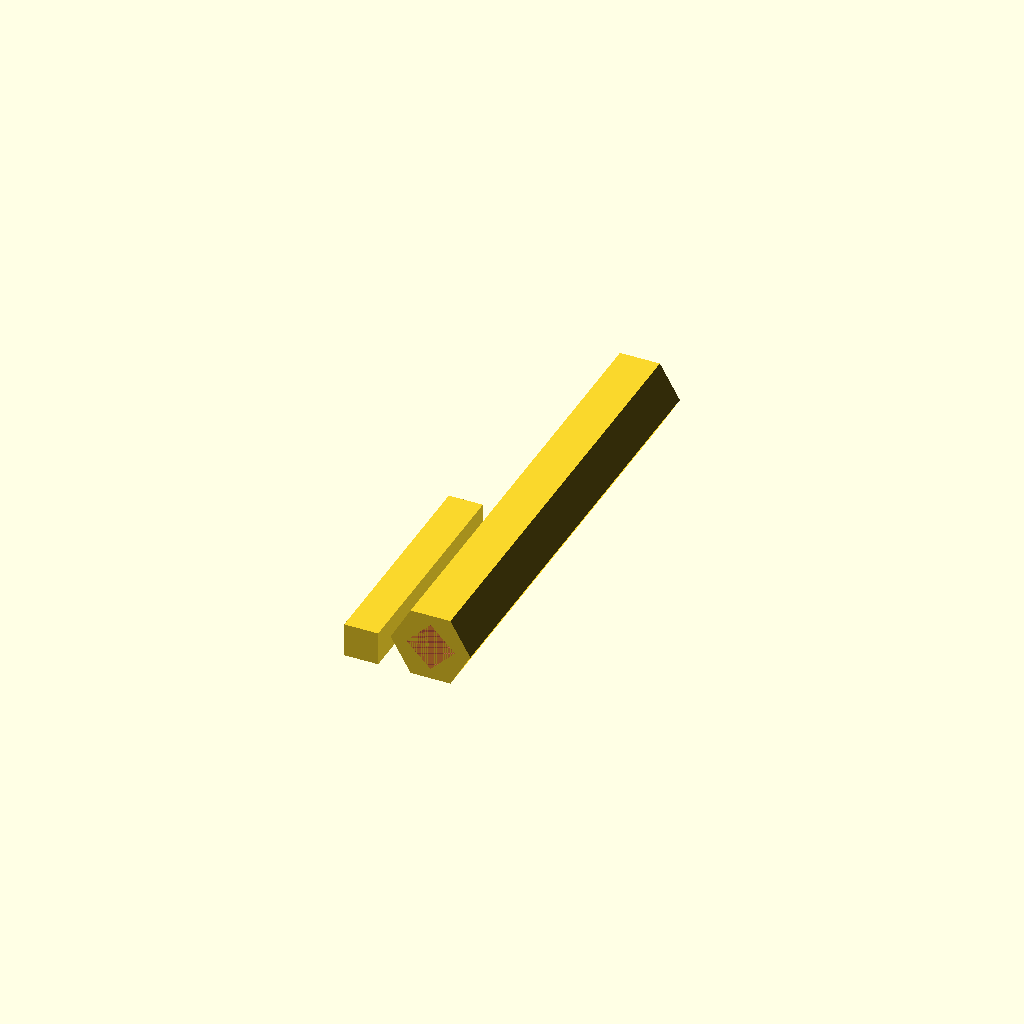
Cell 1: the model at its default parameters.
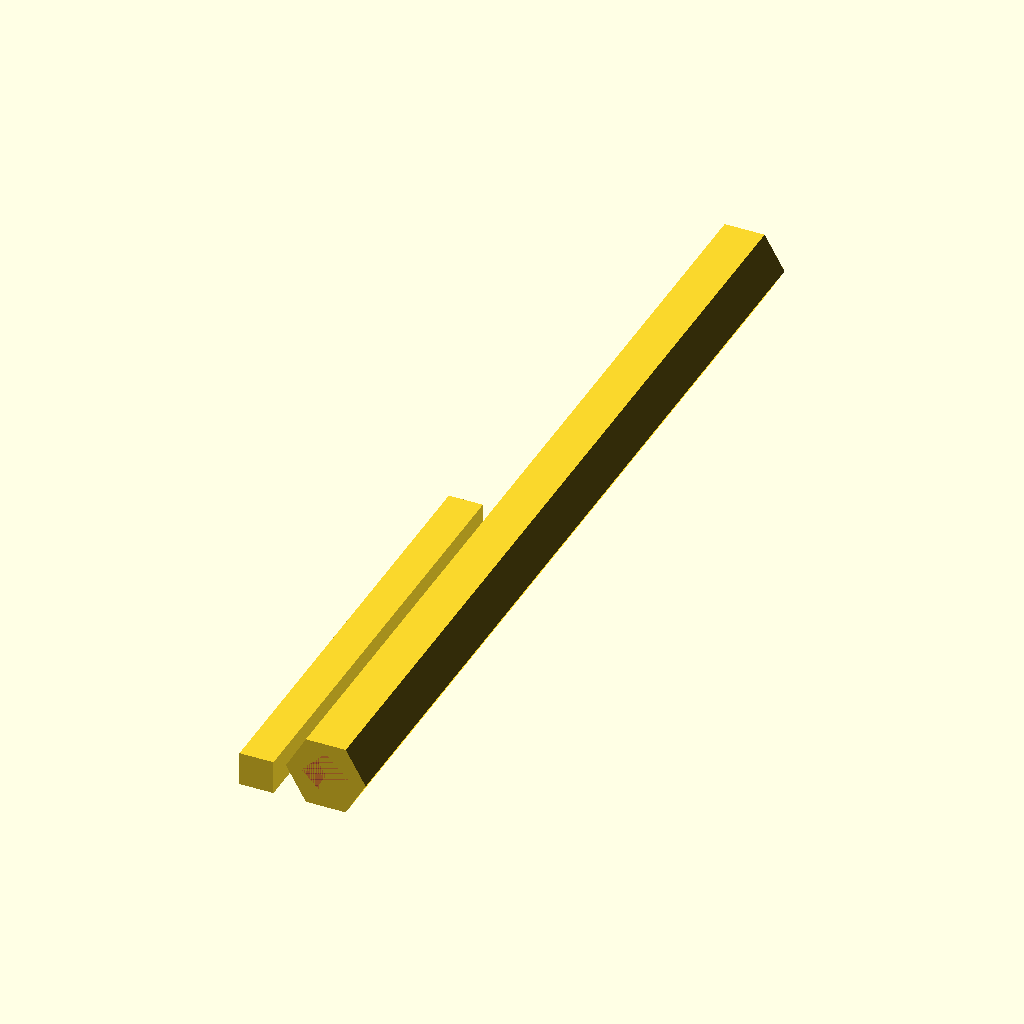
Cell 2 — length set to 260, the other parameters unchanged.
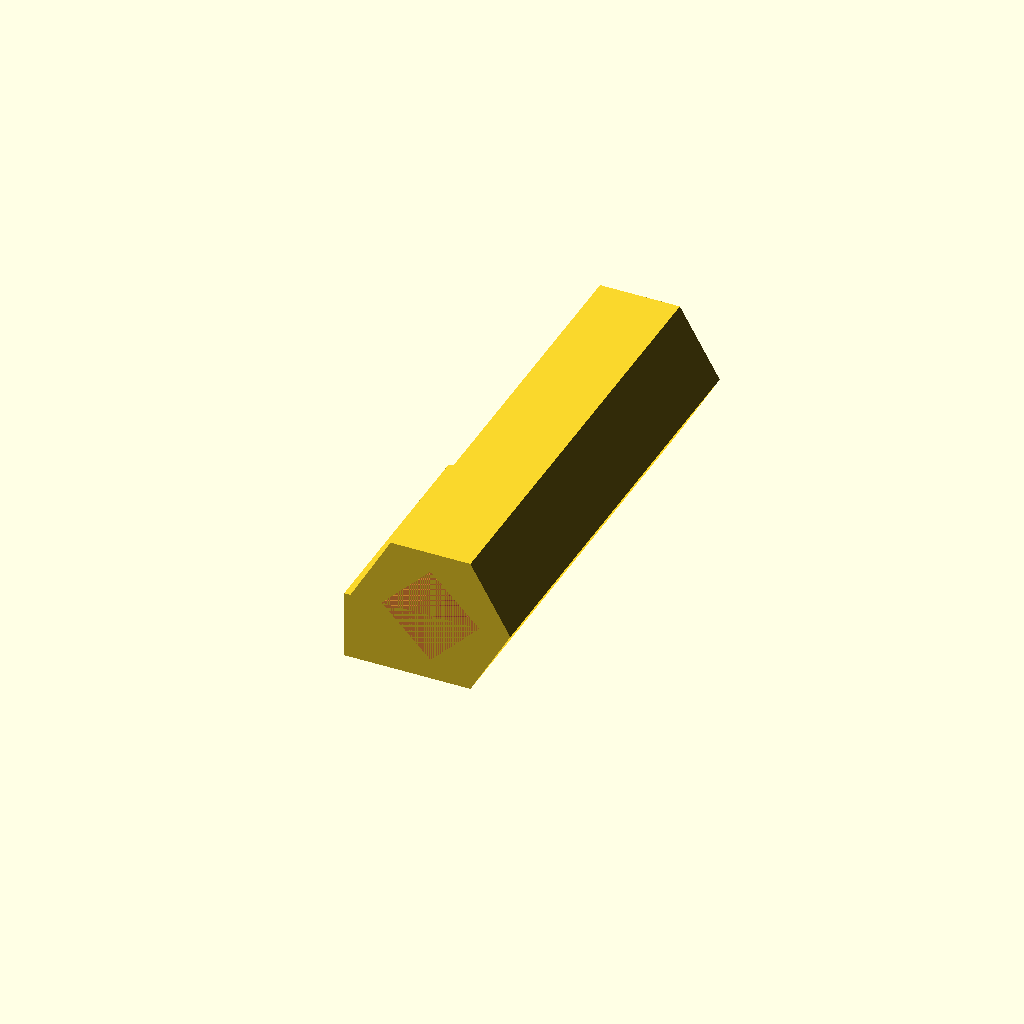
Cell 3 — width set to 40, the other parameters unchanged.
One fixed orthographic camera (rotation 55°, 0°, 25°; colour scheme Cornfield) for every cell.
OpenSCAD source file Rail/Rail_v2.scad:

length=130;
width=20;

nozzle=0.6;
spring_width=1*nozzle+0.05;

slop=0.15;

module wiggly(d, h) {
    //z_step = h/(ceil(h/2));
    z_step = h/4;
    echo(z_step);
    
    for (i = [0:4]) {
        translate([0,0,i*z_step]) linear_extrude(height=z_step, center=true, convexity = 10, twist = 360, $fn = 30) translate([0.2, 0, 0]) circle(d=d-0.4);
    }
}

module hexagon(inner_diameter, height) {
    $fn=6;
    dia = sqrt(((inner_diameter/2)*(inner_diameter/2))/0.75) * 2;
    echo (dia);
    cylinder(d=dia, h=height);
}

module _rail(length, width) {
    rotate([-90,0,0]) hexagon(width, length);
}

module rail(length, width) {
    difference() {
        _rail(length, width);
        #translate([0,length/2,0]) rotate([0,45,0]) cube([width/2, length, width/2], center=true);
    }
}


module slide(height) {
    
    module spring() {
        $fn=60;
        intersection() {
            difference() {
                wiggly(d=11, h=height);
                wiggly(d=11-2*spring_width, h=height);
            }
            translate([-13,2.5,height/2]) rotate([0,0,-65]) cube([20,20,height], center=true);
        }
    }

    rotate([90,0,0]) difference() {
        _rail(height, width*1.55);
        _rail(height+1, width*1.25);
    }
    
    for (i = [1:6]) {
        angle = 360/6*i;
        rotate([0,0,angle]) translate([0,15.5,0]) rotate([0,0,65]) spring();
    }

}


//translate([32,0,0]) rotate([90,0,0]) rail(length,width);
translate([0,-length/2,width/2]) rail(length,width);
//translate([32,0,0]) slide(15);
//translate([-25,0,0]) wiggly(11,10);
translate([-25,-length/2,0]) cube([width/2-slop, length/2,width/2-slop]);
Customizer parameters (derived from the source; name, type, default, range or options):
length: number, default 130
width: number, default 20
nozzle: number, default 0.6
slop: number, default 0.15
